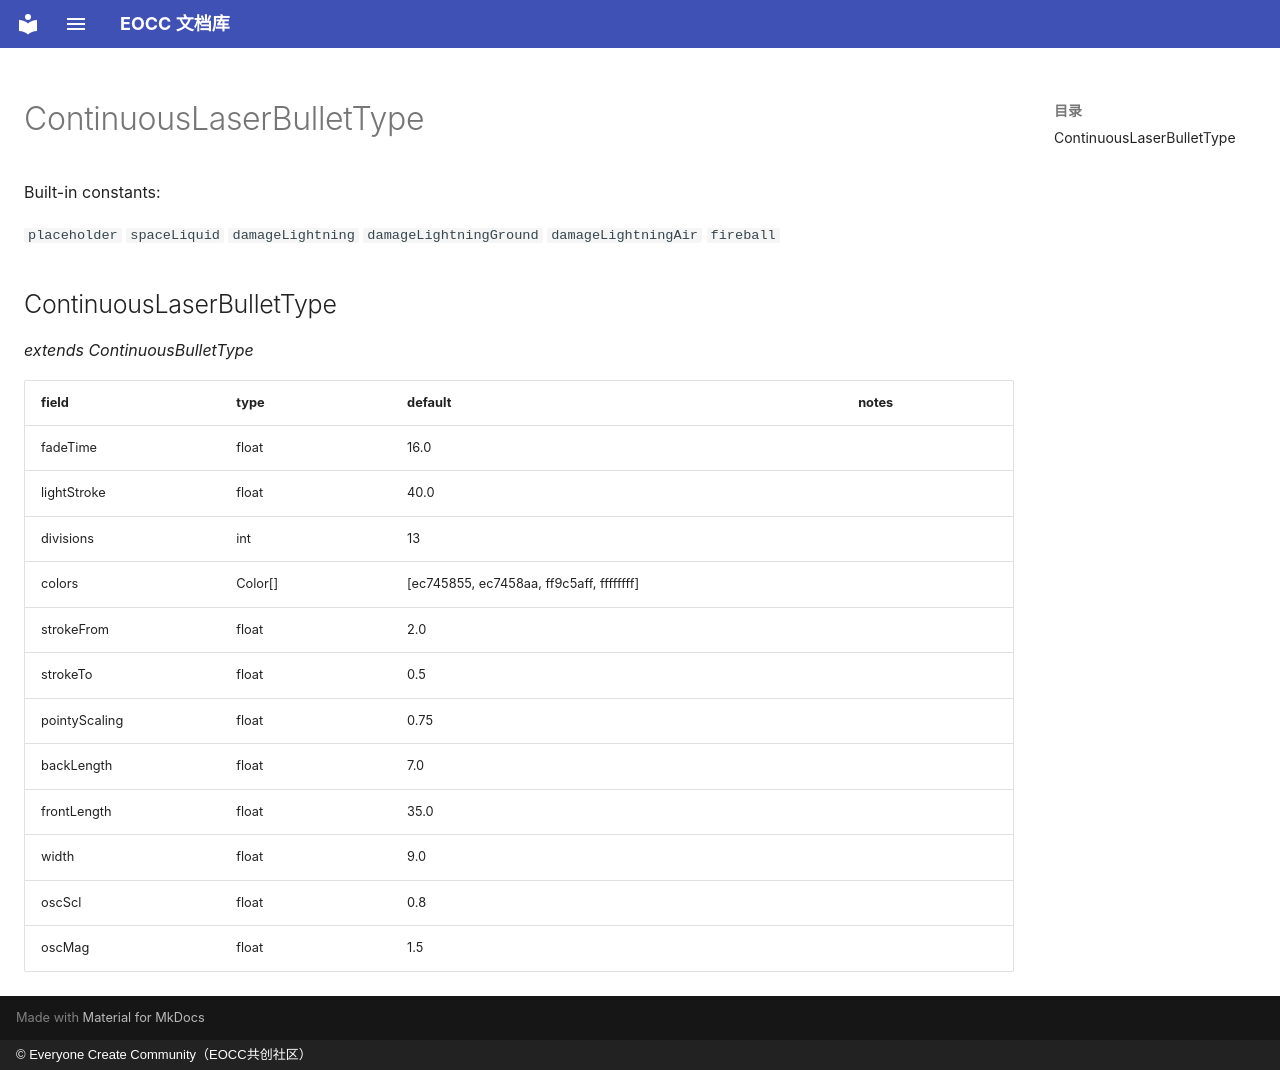

repository: eoccc/eoccc.github.io · page: wiki/mindustry/en/Modding%20Classes/ContinuousLaserBulletType/index.html · generator: mkdocs · copyright: © Everyone Create Community（EOCC共创社区）

# ContinuousLaserBulletType

Built-in constants:

`placeholder` `spaceLiquid` `damageLightning` `damageLightningGround` `damageLightningAir` `fireball`

## ContinuousLaserBulletType

*extends ContinuousBulletType*

| field | type | default | notes |
|---|---|---|---|
| fadeTime | float | 16.0 |  |
| lightStroke | float | 40.0 |  |
| divisions | int | 13 |  |
| colors | Color[] | [ec745855, ec7458aa, ff9c5aff, ffffffff] |  |
| strokeFrom | float | 2.0 |  |
| strokeTo | float | 0.5 |  |
| pointyScaling | float | 0.75 |  |
| backLength | float | 7.0 |  |
| frontLength | float | 35.0 |  |
| width | float | 9.0 |  |
| oscScl | float | 0.8 |  |
| oscMag | float | 1.5 |  |
